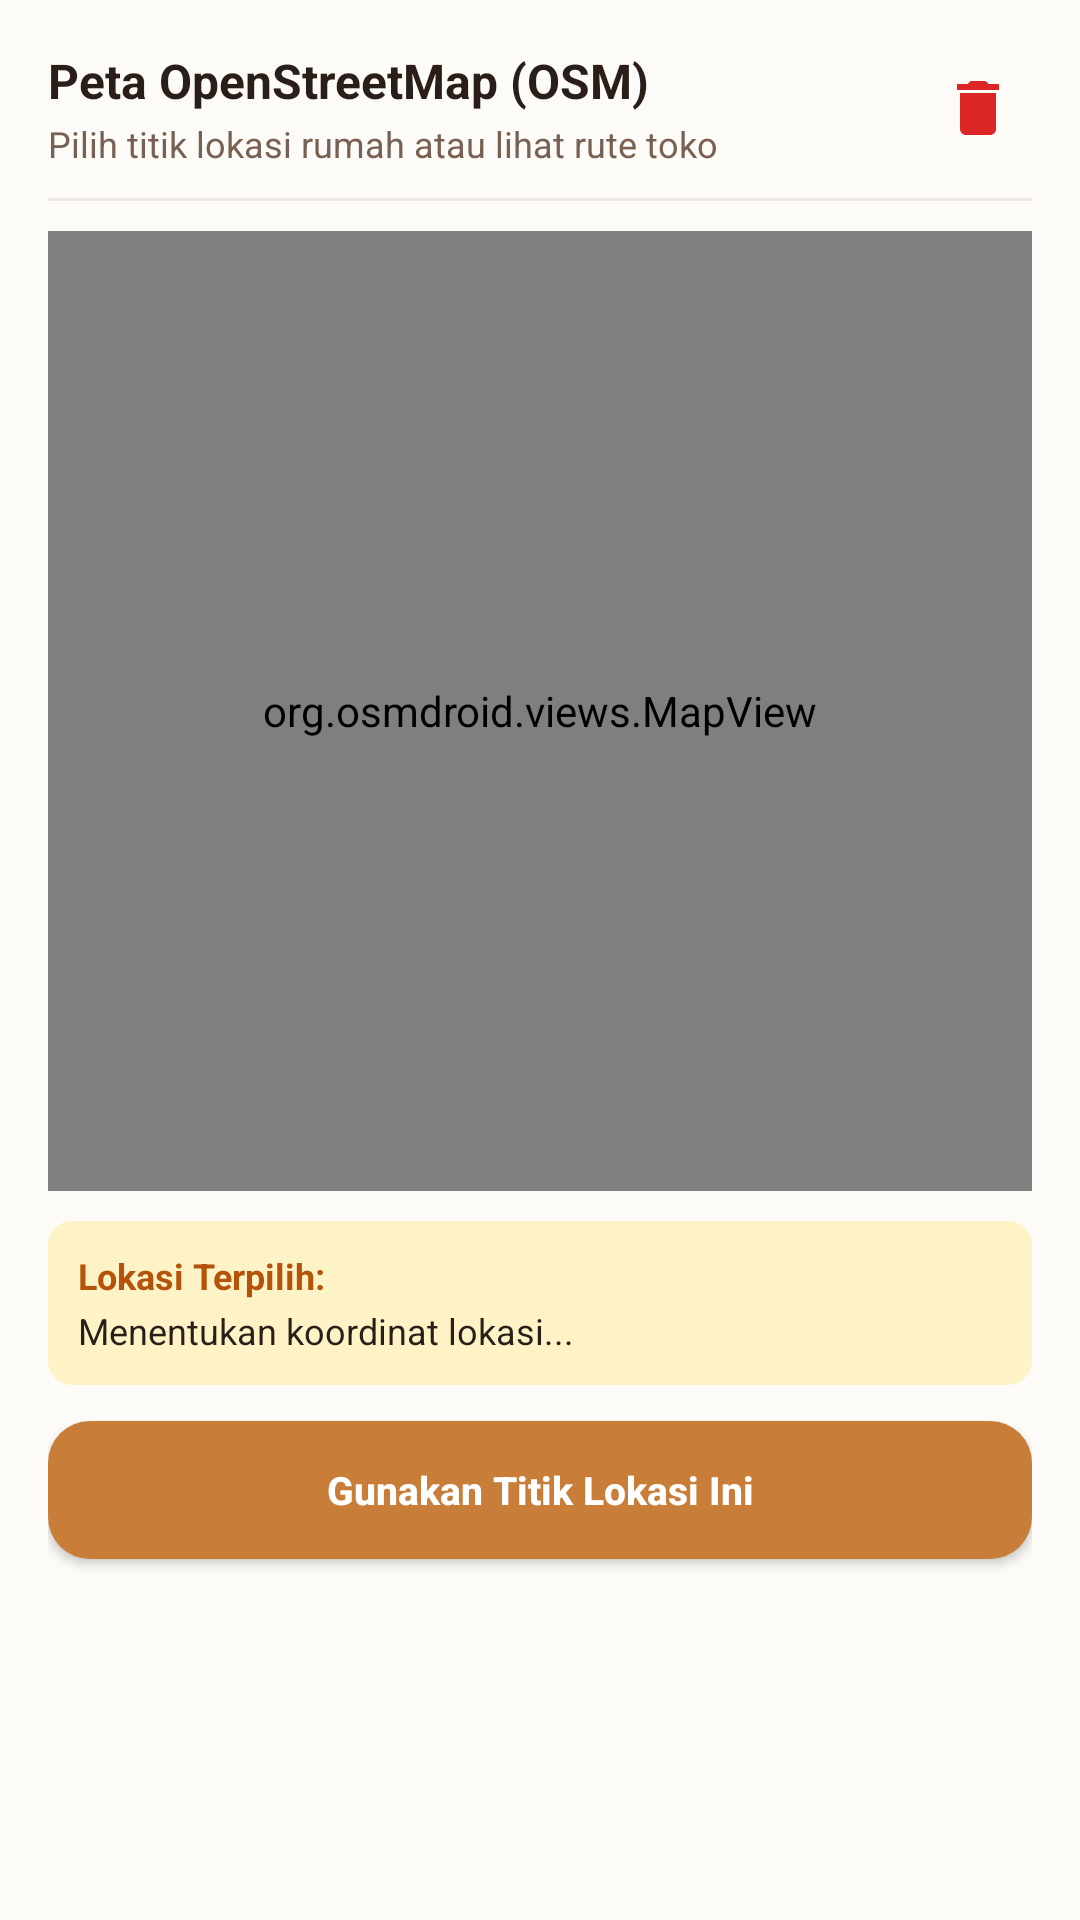

Here is an Android app screen rendered from its layout file. Give the layout XML and the strings, colors and styles it references.
<!-- AndroidManifest.xml: application theme Theme.Uts -->
<!-- res/layout/dialog_osm_map.xml -->
<?xml version="1.0" encoding="utf-8"?>
<LinearLayout xmlns:android="http://schemas.android.com/apk/res/android"
    android:layout_width="match_parent"
    android:layout_height="wrap_content"
    android:background="@drawable/bg_bottom_sheet"
    android:orientation="vertical"
    android:padding="16dp">

    
    <LinearLayout
        android:layout_width="match_parent"
        android:layout_height="wrap_content"
        android:gravity="center_vertical"
        android:orientation="horizontal">

        <LinearLayout
            android:layout_width="0dp"
            android:layout_height="wrap_content"
            android:layout_weight="1"
            android:orientation="vertical">

            <TextView
                android:id="@+id/tvMapTitle"
                android:layout_width="wrap_content"
                android:layout_height="wrap_content"
                android:text="Peta OpenStreetMap (OSM)"
                android:textColor="@color/text_primary"
                android:textSize="16sp"
                android:textStyle="bold" />

            <TextView
                android:id="@+id/tvMapSubtitle"
                android:layout_width="wrap_content"
                android:layout_height="wrap_content"
                android:layout_marginTop="2dp"
                android:text="Pilih titik lokasi rumah atau lihat rute toko"
                android:textColor="@color/text_secondary"
                android:textSize="12sp" />
        </LinearLayout>

        <ImageButton
            android:id="@+id/btnMapClose"
            android:layout_width="36dp"
            android:layout_height="36dp"
            android:background="?attr/selectableItemBackgroundBorderless"
            android:contentDescription="Tutup"
            android:src="@drawable/ic_delete" />
    </LinearLayout>

    <View
        android:layout_width="match_parent"
        android:layout_height="1dp"
        android:layout_marginTop="10dp"
        android:layout_marginBottom="10dp"
        android:background="@color/border_soft" />

    
    <org.osmdroid.views.MapView
        android:id="@+id/osmMapView"
        android:layout_width="match_parent"
        android:layout_height="320dp"
        android:background="@color/border_soft" />

    
    <LinearLayout
        android:layout_width="match_parent"
        android:layout_height="wrap_content"
        android:layout_marginTop="10dp"
        android:background="@drawable/bg_badge_category"
        android:orientation="vertical"
        android:padding="10dp">

        <TextView
            android:id="@+id/tvSelectedLocationLabel"
            android:layout_width="wrap_content"
            android:layout_height="wrap_content"
            android:text="Lokasi Terpilih:"
            android:textColor="@color/primary_dark"
            android:textSize="12sp"
            android:textStyle="bold" />

        <TextView
            android:id="@+id/tvSelectedAddressDesc"
            android:layout_width="wrap_content"
            android:layout_height="wrap_content"
            android:layout_marginTop="2dp"
            android:text="Menentukan koordinat lokasi..."
            android:textColor="@color/text_primary"
            android:textSize="12sp" />
    </LinearLayout>

    
    <Button
        android:id="@+id/btnConfirmLocation"
        android:layout_width="match_parent"
        android:layout_height="46dp"
        android:layout_marginTop="12dp"
        android:background="@drawable/bg_button_primary"
        android:text="Gunakan Titik Lokasi Ini"
        android:textAllCaps="false"
        android:textColor="@color/white"
        android:textSize="13sp"
        android:textStyle="bold" />

</LinearLayout>
<!-- resources referenced by this layout -->
<resources>
  <color name="border_soft">#EFE8E1</color>
  <color name="primary_dark">#B45309</color>
  <color name="text_primary">#291E18</color>
  <color name="text_secondary">#786053</color>
  <color name="white">#FFFFFFFF</color>
  <!-- drawable bg_badge_category (drawable) -->
  <?xml version="1.0" encoding="utf-8"?>
  <shape xmlns:android="http://schemas.android.com/apk/res/android"
      android:shape="rectangle">
      <solid android:color="@color/secondary_cream" />
      <corners android:radius="8dp" />
  </shape>
  <!-- drawable bg_button_primary (drawable) -->
  <?xml version="1.0" encoding="utf-8"?>
  <shape xmlns:android="http://schemas.android.com/apk/res/android"
      android:shape="rectangle">
      <solid android:color="@color/primary_caramel" />
      <corners android:radius="14dp" />
  </shape>
  <!-- drawable ic_delete (drawable) -->
  <vector xmlns:android="http://schemas.android.com/apk/res/android"
      android:width="24dp"
      android:height="24dp"
      android:viewportWidth="24"
      android:viewportHeight="24">
      <path
          android:fillColor="@color/status_red"
          android:pathData="M6,19c0,1.1 0.9,2 2,2h8c1.1,0 2,-0.9 2,-2V7H6v12zM19,4h-3.5l-1,-1h-5l-1,1H5v2h14V4z"/>
  </vector>
  <style name="Theme.Uts" parent="Base.Theme.Uts" />
  <color name="secondary_cream">#FEF3C7</color>
  <color name="primary_caramel">#C87D38</color>
  <color name="status_red">#DC2626</color>
  <style name="Base.Theme.Uts" parent="Theme.Material3.DayNight.NoActionBar">
          
          <item name="colorPrimary">@color/primary_caramel</item>
          <item name="colorOnPrimary">@color/white</item>
          <item name="colorPrimaryContainer">@color/secondary_cream</item>
          <item name="colorOnPrimaryContainer">@color/primary_dark</item>
  
          
          <item name="android:windowBackground">@color/background_soft</item>
          <item name="colorSurface">@color/surface_card</item>
          <item name="colorOnSurface">@color/text_primary</item>
  
          
          <item name="android:statusBarColor">@color/background_soft</item>
          <item name="android:windowLightStatusBar">true</item>
      </style>
  <color name="background_soft">#FDFBF7</color>
  <color name="surface_card">#FFFFFFFF</color>
</resources>
